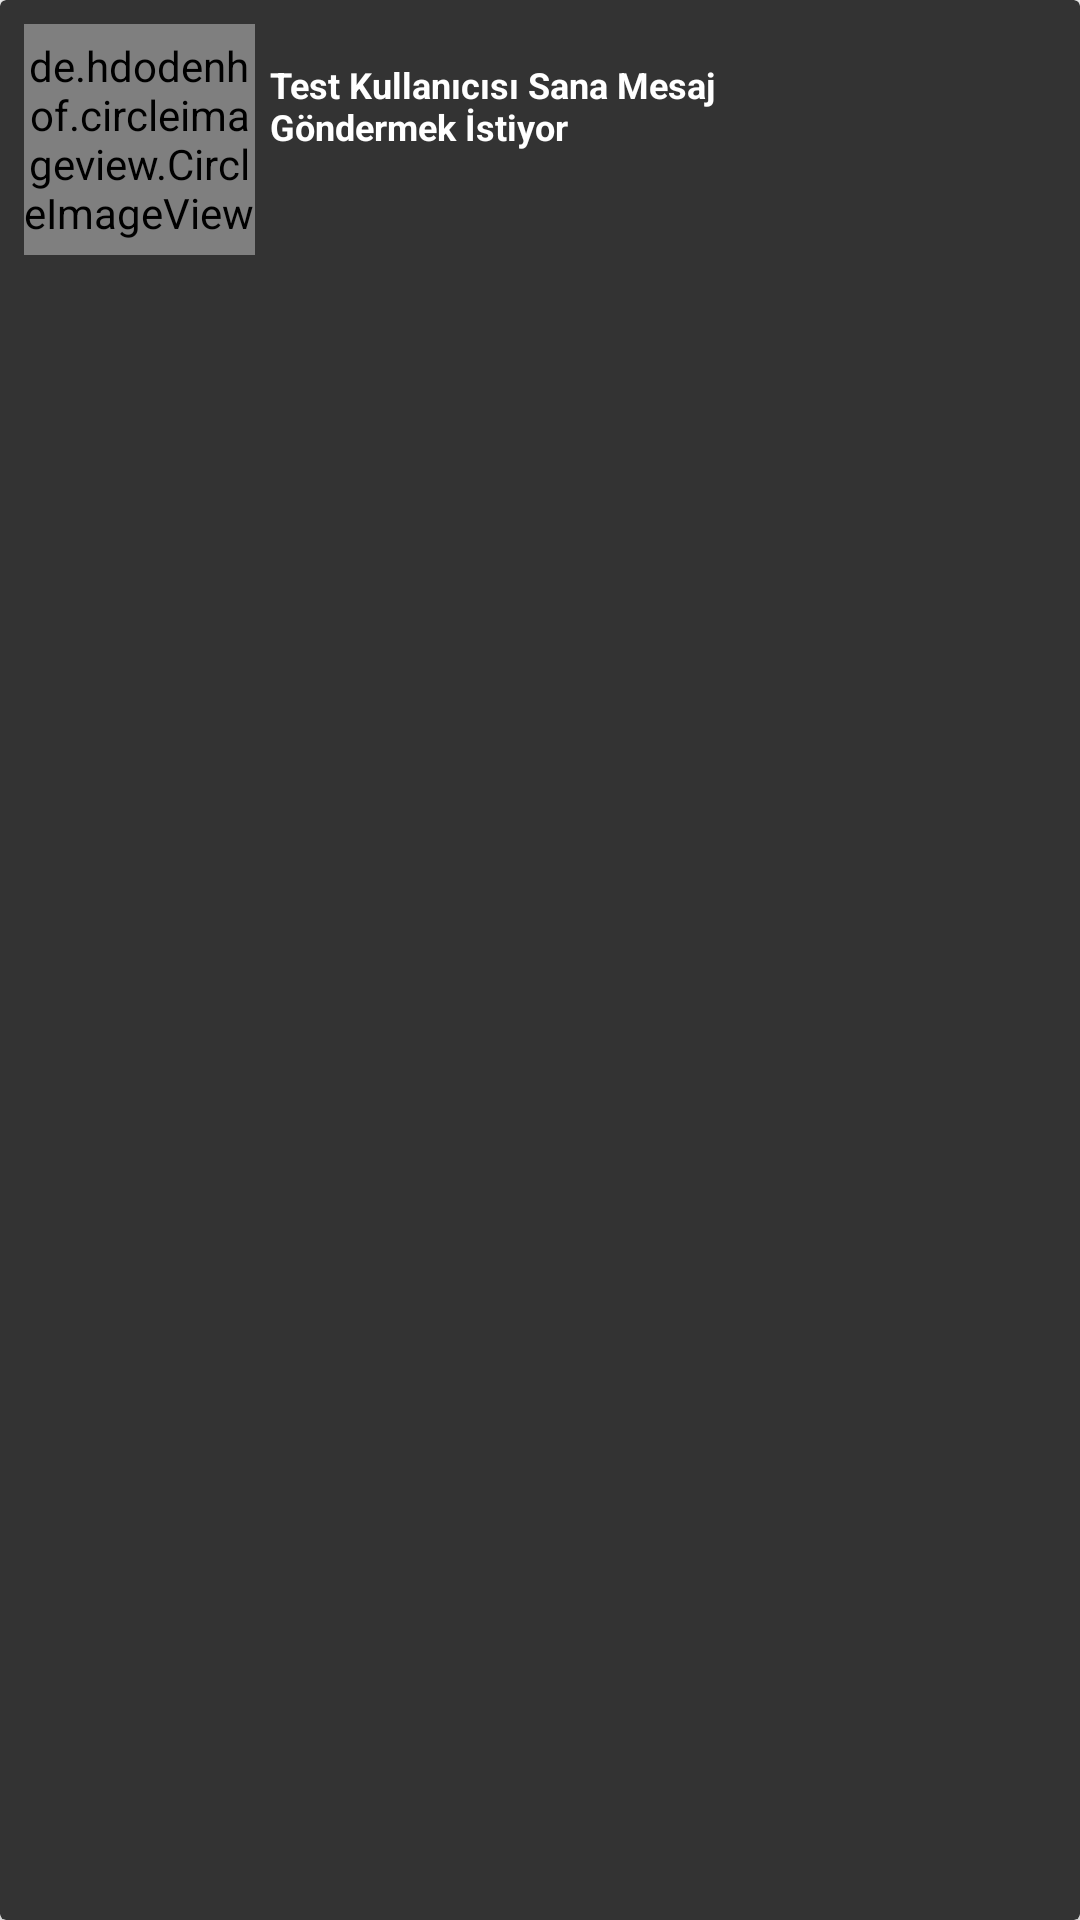

The Android layout XML behind this screen, and the referenced resources:
<!-- AndroidManifest.xml: application theme AppTheme -->
<!-- res/layout/gelen_mesaj_istekleri_item.xml -->
<?xml version="1.0" encoding="utf-8"?>
<androidx.cardview.widget.CardView xmlns:android="http://schemas.android.com/apk/res/android"
    android:layout_width="match_parent"
    android:layout_height="wrap_content"
    xmlns:app="http://schemas.android.com/apk/res-auto"
    app:contentPadding="8dp"
    app:cardBackgroundColor="@color/MesajIstekleriItemBgColor">

    <RelativeLayout
        android:layout_width="match_parent"
        android:layout_height="wrap_content">

        <de.hdodenhof.circleimageview.CircleImageView
            android:layout_width="77dp"
            android:id="@+id/gelen_mesaj_istekleri_item_imgProfil"
            android:layout_height="77dp"
            app:civ_border_width="2dp"
            app:civ_border_color="@color/MesajIsteklerItemCivBgColor"/>

        <TextView
            android:layout_width="wrap_content"
            android:textSize="12sp"
            android:textStyle="bold"
            android:id="@+id/gelen_mesaj_istekleri_item_txtMesaj"
            android:layout_marginLeft="5dp"
            android:textColor="#FFFFFF"
            android:layout_marginRight="5dp"
            android:layout_marginTop="12dp"
            android:layout_toLeftOf="@+id/gelen_mesaj_istekleri_item_linear"
            android:layout_toRightOf="@+id/gelen_mesaj_istekleri_item_imgProfil"
            android:text="Test Kullanıcısı Sana Mesaj Göndermek İstiyor"
            android:layout_height="wrap_content"/>

        <LinearLayout
            android:layout_width="wrap_content"
            android:orientation="horizontal"
            android:id="@+id/gelen_mesaj_istekleri_item_linear"
            android:layout_alignParentRight="true"
            android:layout_centerVertical="true"
            android:layout_alignParentEnd="true"
            android:layout_height="wrap_content">

            <ImageView
                android:layout_width="43dp"
                android:id="@+id/gelen_mesaj_istekleri_item_imgIptal"
                android:src="@drawable/ic_close"
                android:layout_height="43dp"
                app:tint="#DF4040"/>

            <ImageView
                android:layout_width="43dp"
                android:id="@+id/gelen_mesaj_istekleri_item_imgOnayla"
                android:layout_marginLeft="15dp"
                android:src="@drawable/ic_check"
                android:layout_height="43dp" />

        </LinearLayout>

    </RelativeLayout>

</androidx.cardview.widget.CardView>
<!-- resources referenced by this layout -->
<resources>
  <color name="MesajIsteklerItemCivBgColor">#212121</color>
  <color name="MesajIstekleriItemBgColor">#333333</color>
  <style name="AppTheme" parent="Theme.AppCompat.Light.NoActionBar">
          
          <item name="android:windowNoTitle">true</item>
          <item name="android:windowFullscreen">true</item>
          <item name="android:windowActionBar">false</item>
          <item name="colorPrimary">@color/colorPrimary</item>
          <item name="colorPrimaryDark">@color/colorPrimaryDark</item>
          <item name="colorAccent">@color/colorAccent</item>
      </style>
  <color name="colorPrimary">#6200EE</color>
  <color name="colorPrimaryDark">#1E1E1E</color>
  <color name="colorAccent">#FDFDFD</color>
</resources>
